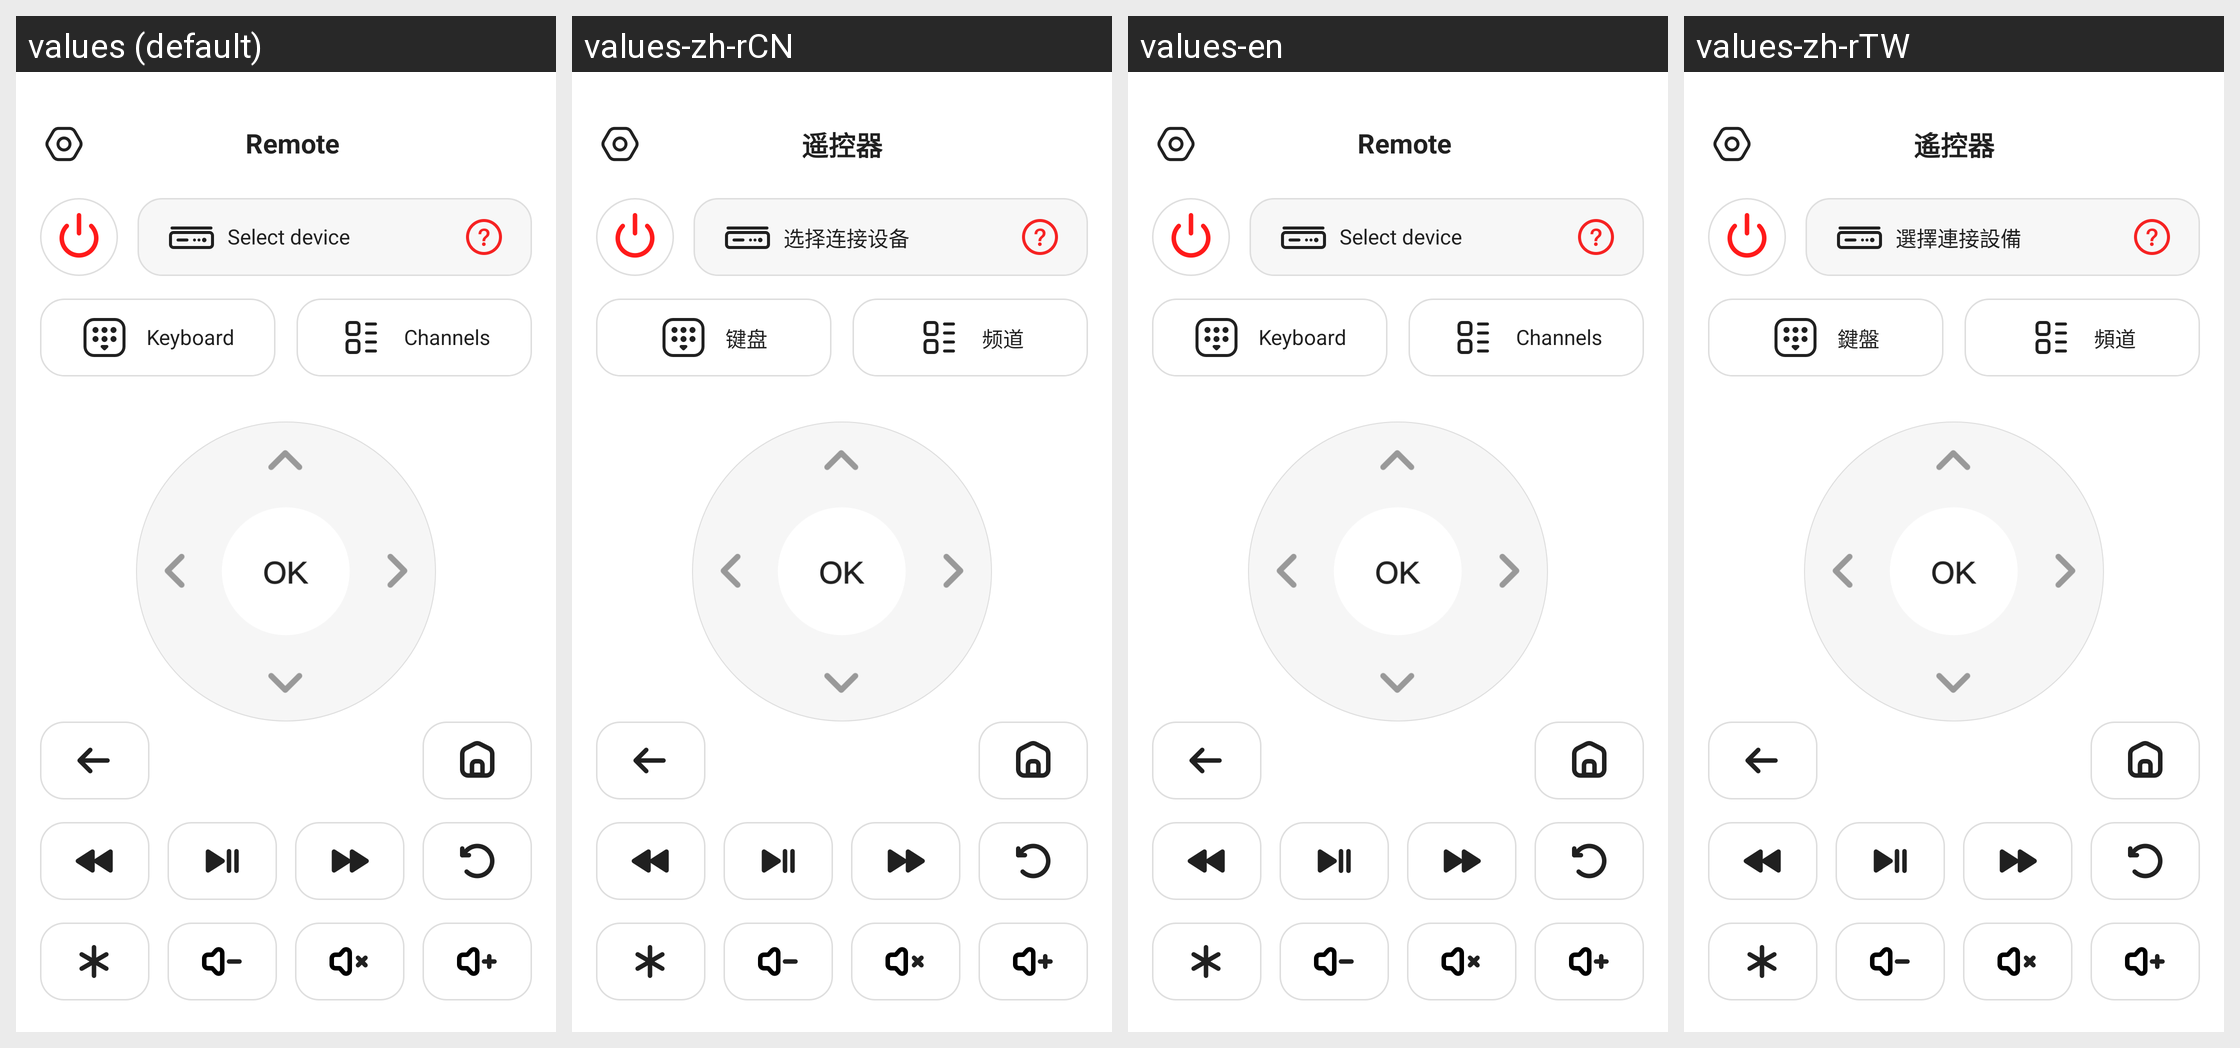

Translations of the strings shown on this Android screen, per locale in the grid:
Android screen res/layout/fragment_remote_control_tab.xml rendered under 4 locales, left to right: values (default), values-zh-rCN, values-en, values-zh-rTW. Device: Nexus 5 (rendered at 1080×1920; each locale shown at half size, 540×960, under a caption strip naming it); theme AppTheme.
Strings drawn on this screen, with the default value and each locale's value (text and hints the layout hard-codes, and strings that could not be matched under every locale, appear in the picture but are not listed):

Remote
  values: Remote
  values-zh-rCN: 遥控器
  values-en: Remote
  values-zh-rTW: 遙控器

Select_device
  values: Select device
  values-zh-rCN: 选择连接设备
  values-en: Select device
  values-zh-rTW: 選擇連接設備

Keyboard
  values: Keyboard
  values-zh-rCN: 键盘
  values-en: Keyboard
  values-zh-rTW: 鍵盤

Channels
  values: Channels
  values-zh-rCN: 频道
  values-en: Channels
  values-zh-rTW: 頻道
